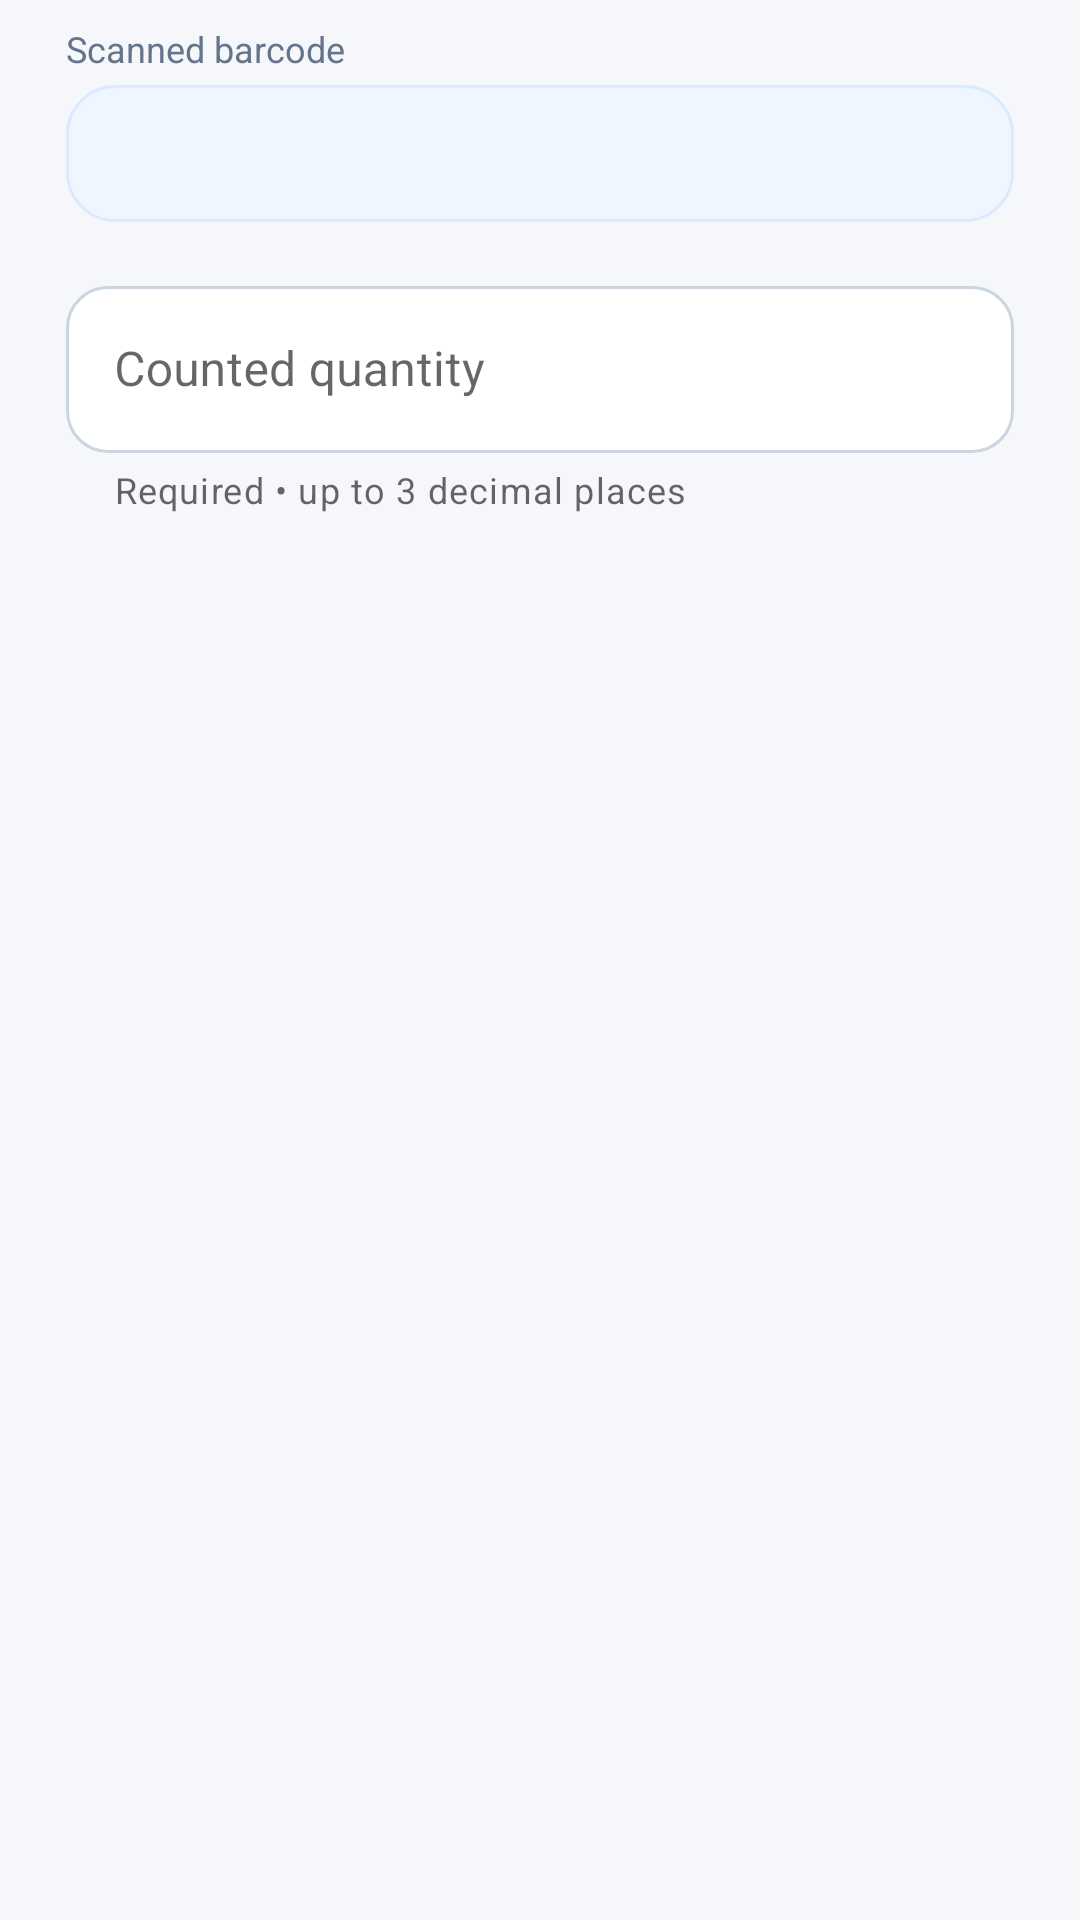

Reconstruct the res/layout file that produces this screen, plus the resources it refers to.
<!-- AndroidManifest.xml: application theme Theme.OrvixIMS -->
<!-- res/layout/dialog_spare_quantity.xml -->
<?xml version="1.0" encoding="utf-8"?>
<LinearLayout xmlns:android="http://schemas.android.com/apk/res/android"
    xmlns:app="http://schemas.android.com/apk/res-auto"
    android:layout_width="match_parent"
    android:layout_height="wrap_content"
    android:orientation="vertical"
    android:paddingHorizontal="22dp"
    android:paddingTop="8dp"
    android:paddingBottom="4dp">

    <TextView
        android:layout_width="wrap_content"
        android:layout_height="wrap_content"
        android:text="@string/scanned_barcode_label"
        android:textColor="@color/orvix_text_sub"
        android:textSize="12sp" />

    <TextView
        android:id="@+id/dialogBarcodeTextView"
        android:layout_width="match_parent"
        android:layout_height="wrap_content"
        android:layout_marginTop="4dp"
        android:background="@drawable/bg_info_banner"
        android:padding="12dp"
        android:textColor="@color/orvix_black"
        android:textSize="16sp"
        android:textStyle="bold" />

    <com.google.android.material.textfield.TextInputLayout
        style="@style/OrvixInputLayout"
        android:layout_width="match_parent"
        android:layout_height="wrap_content"
        android:layout_marginTop="16dp"
        android:hint="@string/counted_quantity"
        app:helperText="@string/qty_helper_text">

        <com.google.android.material.textfield.TextInputEditText
            android:id="@+id/dialogQuantityEditText"
            android:layout_width="match_parent"
            android:layout_height="wrap_content"
            android:imeOptions="actionDone"
            android:inputType="numberDecimal"
            android:singleLine="true" />
    </com.google.android.material.textfield.TextInputLayout>
</LinearLayout>
<!-- resources referenced by this layout -->
<resources>
  <color name="orvix_black">#0F172A</color>
  <color name="orvix_text_sub">#64748B</color>
  <!-- drawable bg_info_banner (drawable) -->
  <?xml version="1.0" encoding="utf-8"?>
  <shape xmlns:android="http://schemas.android.com/apk/res/android" android:shape="rectangle">
      <solid android:color="@color/orvix_blue_50" />
      <stroke android:width="1dp" android:color="@color/orvix_blue_100" />
      <corners android:radius="16dp" />
  </shape>
  <string name="counted_quantity">Counted quantity</string>
  <string name="qty_helper_text">Required • up to 3 decimal places</string>
  <string name="scanned_barcode_label">Scanned barcode</string>
  <style name="OrvixInputLayout" parent="Widget.MaterialComponents.TextInputLayout.OutlinedBox">
          <item name="boxCornerRadiusTopStart">14dp</item>
          <item name="boxCornerRadiusTopEnd">14dp</item>
          <item name="boxCornerRadiusBottomStart">14dp</item>
          <item name="boxCornerRadiusBottomEnd">14dp</item>
          <item name="boxStrokeColor">@color/input_stroke_selector</item>
          <item name="hintTextColor">@color/orvix_primary</item>
          <item name="boxStrokeWidth">1dp</item>
          <item name="boxStrokeWidthFocused">1.5dp</item>
          <item name="boxBackgroundColor">@color/white</item>
          <item name="startIconTint">@color/orvix_primary</item>
          <item name="endIconTint">@color/orvix_text_sub</item>
      </style>
  <style name="Theme.OrvixIMS" parent="Theme.MaterialComponents.Light.NoActionBar">
          <item name="colorPrimary">@color/orvix_primary</item>
          <item name="colorPrimaryVariant">@color/orvix_primary_dark</item>
          <item name="colorOnPrimary">@color/white</item>
          <item name="colorSecondary">@color/orvix_accent</item>
          <item name="android:windowBackground">@color/orvix_background</item>
          <item name="android:navigationBarColor">@color/white</item>
          <item name="android:statusBarColor">@color/orvix_primary_dark</item>
          <item name="android:windowLightStatusBar">false</item>
          <item name="android:fontFamily">sans-serif</item>
      </style>
  <color name="orvix_blue_50">#EFF6FF</color>
  <color name="orvix_blue_100">#DBEAFE</color>
  <color name="orvix_primary">#2563EB</color>
  <color name="white">#FFFFFF</color>
  <color name="orvix_primary_dark">#0A1F44</color>
  <color name="orvix_accent">#107CFF</color>
  <color name="orvix_background">#F5F7FA</color>
</resources>
